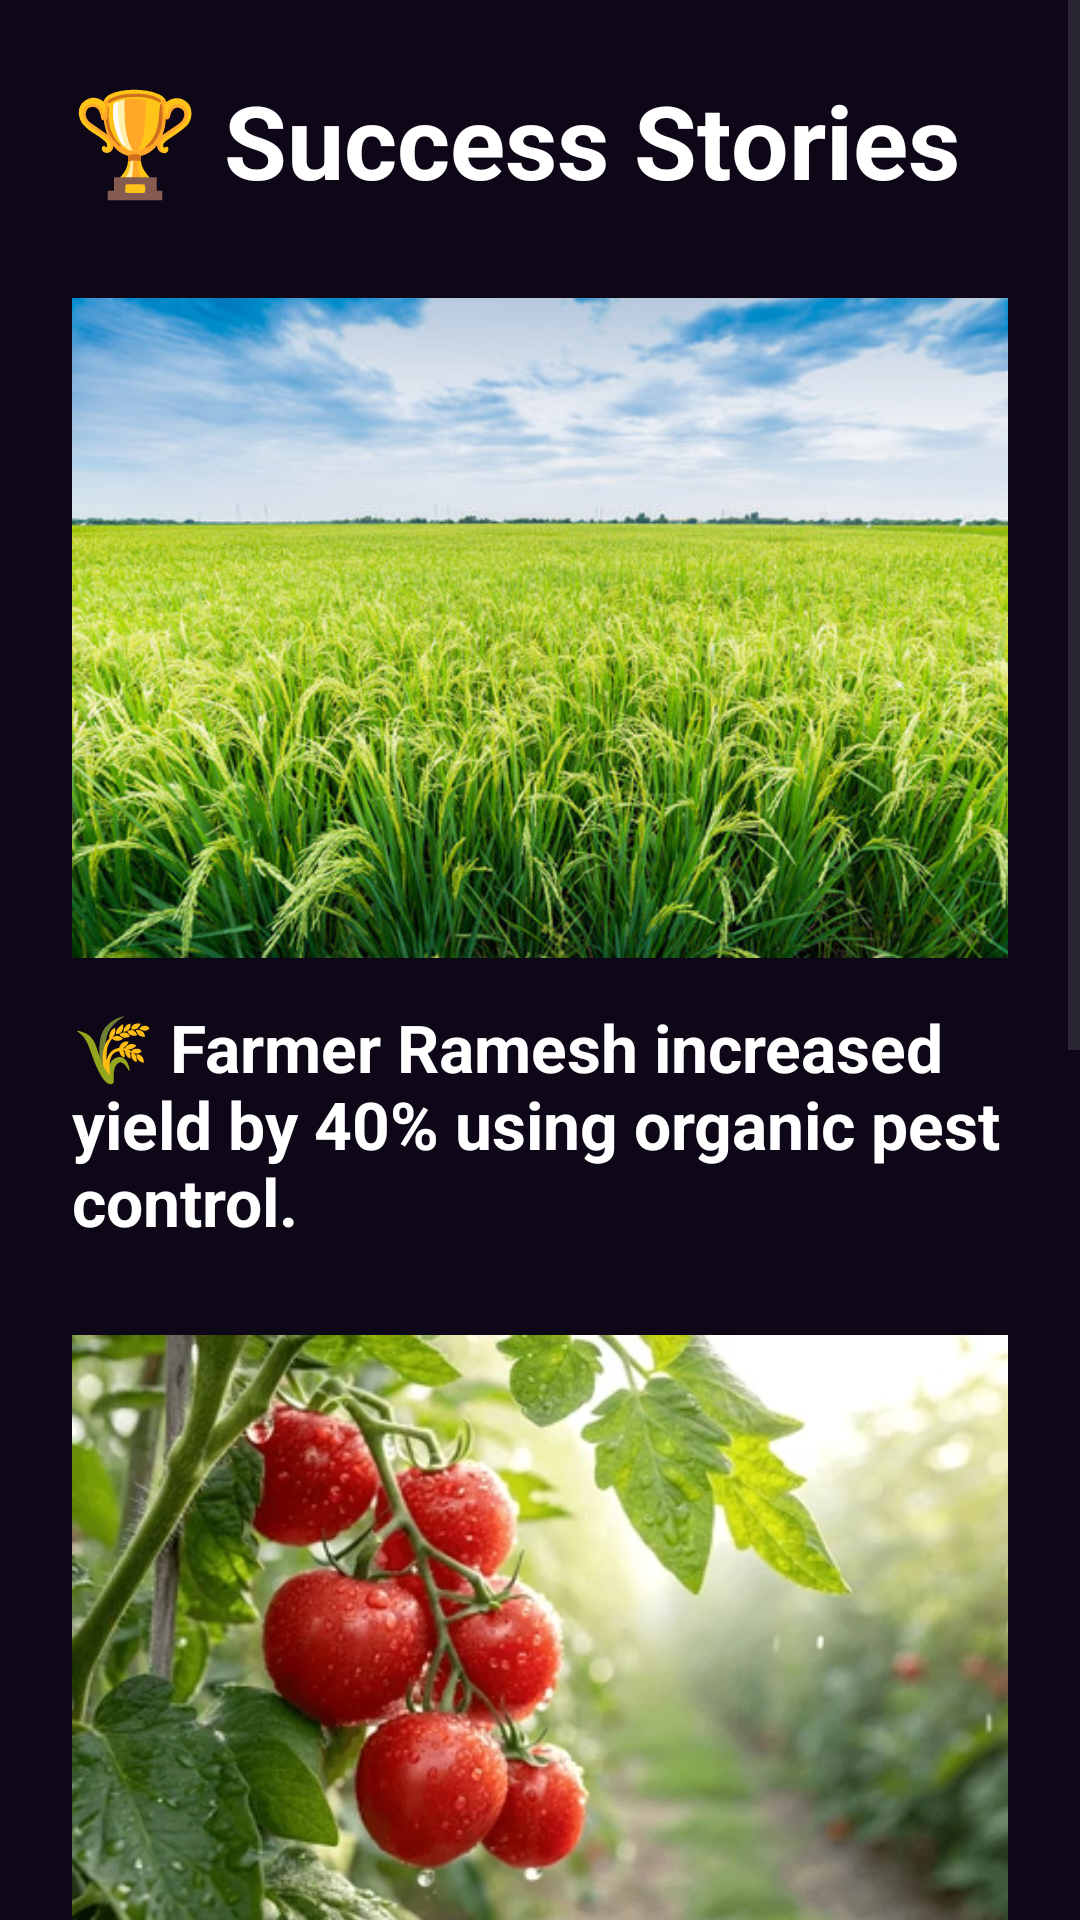

The Android layout XML behind this screen, and the referenced resources:
<!-- AndroidManifest.xml: application theme Theme.Raitha_vrata -->
<!-- res/layout/activity_success_story.xml -->
<?xml version="1.0" encoding="utf-8"?>
<ScrollView xmlns:android="http://schemas.android.com/apk/res/android"
    android:layout_width="match_parent"
    android:layout_height="match_parent"
    android:background="#0D0717">

    <LinearLayout
        android:layout_width="match_parent"
        android:layout_height="wrap_content"
        android:orientation="vertical"
        android:padding="24dp">

        <TextView
            android:layout_width="wrap_content"
            android:layout_height="wrap_content"
            android:text="🏆 Success Stories"
            android:textSize="34sp"
            android:textStyle="bold"
            android:textColor="#FFFFFF"
            android:layout_marginBottom="30dp"/>

        

        <ImageView
            android:layout_width="match_parent"
            android:layout_height="220dp"
            android:src="@drawable/ricefarm"
            android:scaleType="centerCrop"/>

        <TextView
            android:layout_width="wrap_content"
            android:layout_height="wrap_content"
            android:text="🌾 Farmer Ramesh increased yield by 40% using organic pest control."
            android:textSize="22sp"
            android:textStyle="bold"
            android:textColor="#FFFFFF"
            android:layout_marginTop="15dp"/>

        

        <ImageView
            android:layout_width="match_parent"
            android:layout_height="220dp"
            android:src="@drawable/tomatofarm"
            android:scaleType="centerCrop"
            android:layout_marginTop="30dp"/>

        <TextView
            android:layout_width="wrap_content"
            android:layout_height="wrap_content"
            android:text="🍅 Farmer Lakshmi reduced water usage by 30% using drip irrigation."
            android:textSize="22sp"
            android:textStyle="bold"
            android:textColor="#FFFFFF"
            android:layout_marginTop="15dp"/>

        

        <ImageView
            android:layout_width="match_parent"
            android:layout_height="220dp"
            android:src="@drawable/coconutfarm"
            android:scaleType="centerCrop"
            android:layout_marginTop="30dp"/>

        <TextView
            android:layout_width="wrap_content"
            android:layout_height="wrap_content"
            android:text="💧 Farmer Mahesh improved crop health using AI weather-based farming tips."
            android:textSize="22sp"
            android:textStyle="bold"
            android:textColor="#FFFFFF"
            android:layout_marginTop="15dp"
            android:layout_marginBottom="40dp"/>

    </LinearLayout>

</ScrollView>
<!-- resources referenced by this layout -->
<resources>
  <!-- drawable ricefarm: png bitmap (drawable, 450597 bytes) -->
  <!-- drawable tomatofarm: png bitmap (drawable, 297502 bytes) -->
  <style name="Theme.Raitha_vrata" parent="Base.Theme.Raitha_vrata" />
  <style name="Base.Theme.Raitha_vrata" parent="Theme.Material3.DayNight.NoActionBar">
          
          
      </style>
</resources>
